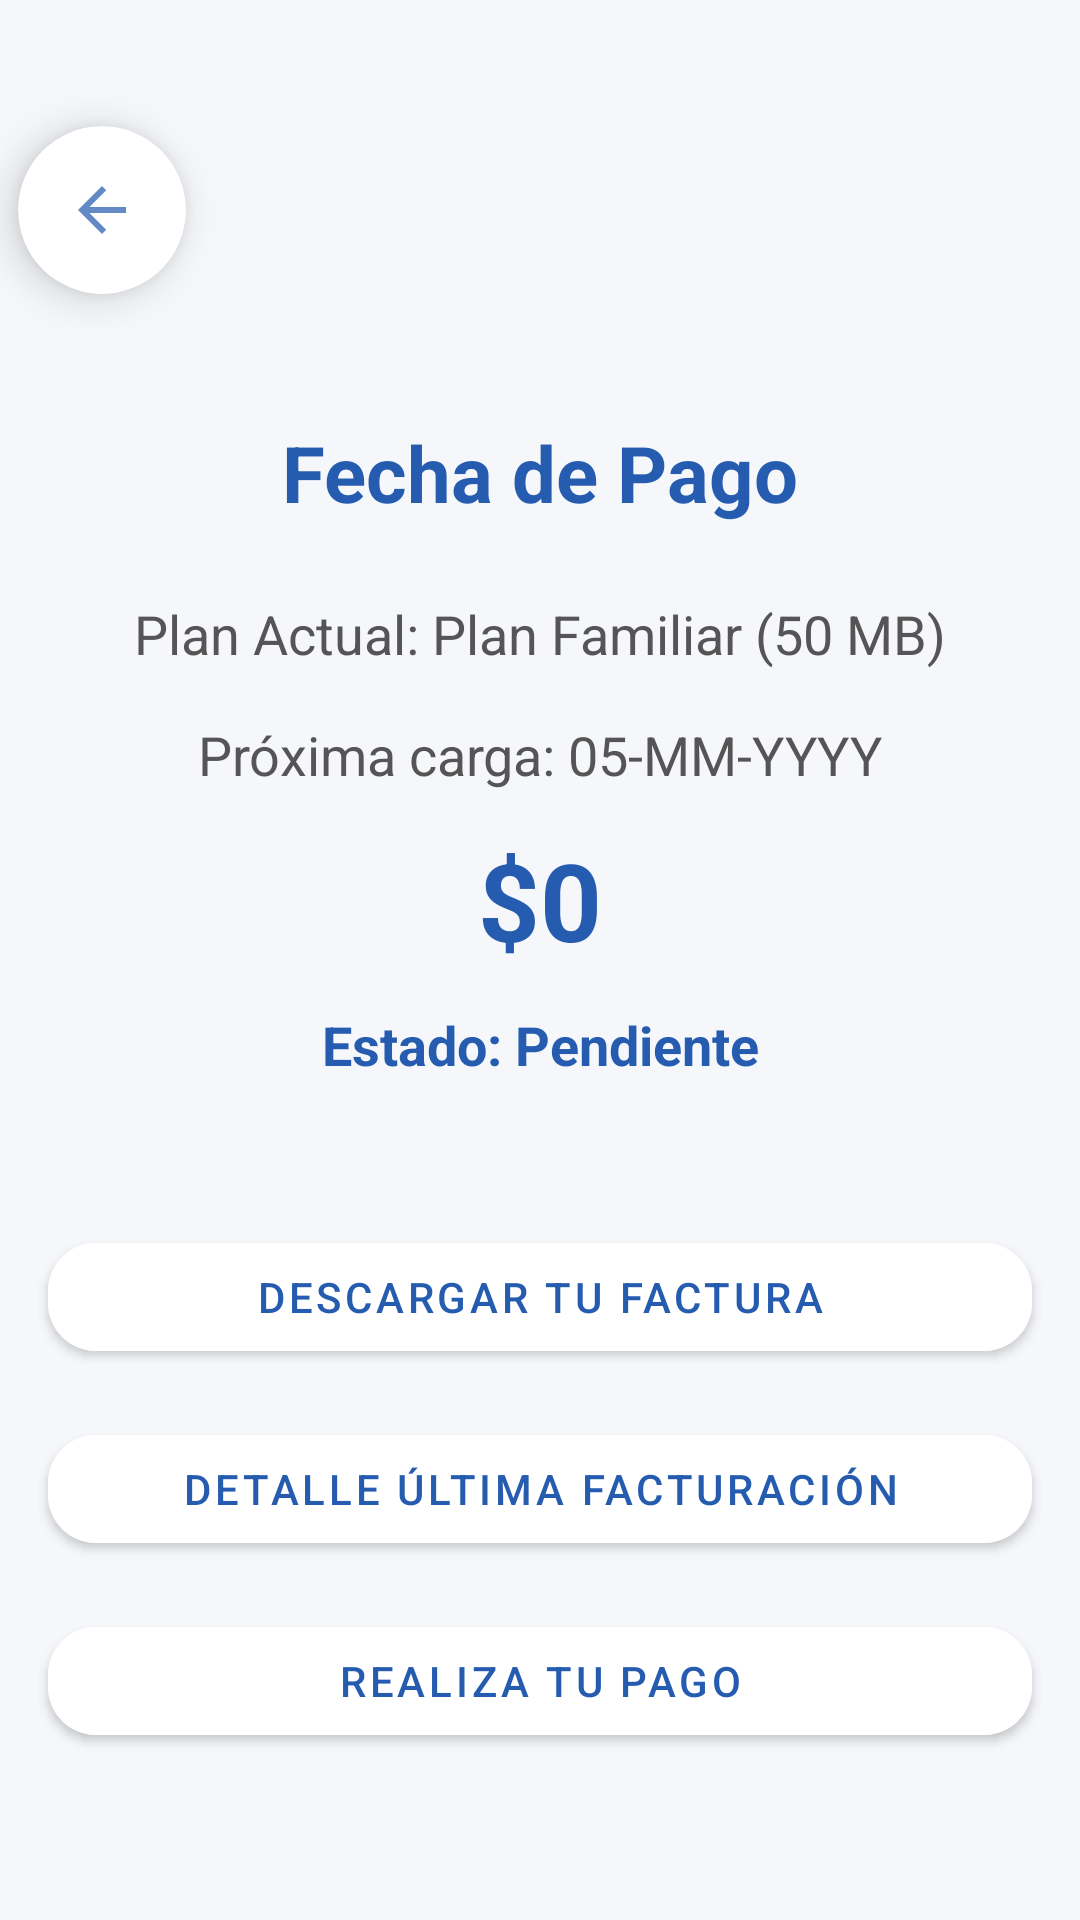

Android layout source for this screen:
<!-- AndroidManifest.xml: application theme Theme.VconexionSAS -->
<!-- res/layout/fragment_factura.xml -->
<?xml version="1.0" encoding="utf-8"?>
<FrameLayout xmlns:android="http://schemas.android.com/apk/res/android"
    xmlns:app="http://schemas.android.com/apk/res-auto"
    xmlns:tools="http://schemas.android.com/tools"
    android:layout_width="match_parent"
    android:layout_height="match_parent"
    tools:context=".home.factura.FacturaFragment">

    
    <androidx.constraintlayout.widget.ConstraintLayout
        android:id="@+id/facturaLayout"
        android:layout_width="match_parent"
        android:layout_height="match_parent"
        android:background="#F5F7FA">

        
        <com.google.android.material.card.MaterialCardView
            android:id="@+id/backButtonCard"
            android:layout_width="56dp"
            android:layout_height="56dp"
            android:layout_marginStart="6dp"
            android:layout_marginTop="42dp"
            app:cardBackgroundColor="@color/white"
            app:cardCornerRadius="28dp"
            app:cardElevation="8dp"
            app:layout_constraintStart_toStartOf="parent"
            app:layout_constraintTop_toTopOf="parent">

            <ImageButton
                android:id="@+id/backButton"
                android:layout_width="match_parent"
                android:layout_height="match_parent"
                android:background="?attr/selectableItemBackgroundBorderless"
                android:contentDescription="@string/back_button"
                android:padding="12dp"
                android:scaleType="centerInside"
                android:src="@drawable/ic_back"
                app:tint="#265caf" />
        </com.google.android.material.card.MaterialCardView>

        
        <TextView
            android:id="@+id/facturaTitle"
            android:layout_width="wrap_content"
            android:layout_height="wrap_content"
            android:layout_marginTop="140dp"
            android:text="Fecha de Pago"
            android:textColor="#265CAF"
            android:textSize="26sp"
            android:textStyle="bold"
            app:layout_constraintTop_toTopOf="parent"
            app:layout_constraintStart_toStartOf="parent"
            app:layout_constraintEnd_toEndOf="parent" />

        
        <TextView
            android:id="@+id/planActual"
            android:layout_width="wrap_content"
            android:layout_height="wrap_content"
            android:layout_marginTop="24dp"
            android:text="Plan Actual: Plan Familiar (50 MB)"
            android:textColor="#555555"
            android:textSize="18sp"
            app:layout_constraintTop_toBottomOf="@id/facturaTitle"
            app:layout_constraintStart_toStartOf="parent"
            app:layout_constraintEnd_toEndOf="parent" />

        <TextView
            android:id="@+id/fechaPago"
            android:layout_width="wrap_content"
            android:layout_height="wrap_content"
            android:layout_marginTop="16dp"
            android:text="Próxima carga: 05-MM-YYYY"
            android:textColor="#555555"
            android:textSize="18sp"
            app:layout_constraintTop_toBottomOf="@id/planActual"
            app:layout_constraintStart_toStartOf="parent"
            app:layout_constraintEnd_toEndOf="parent" />

        
        <TextView
            android:id="@+id/valorPagar"
            android:layout_width="wrap_content"
            android:layout_height="wrap_content"
            android:layout_marginTop="12dp"
            android:text="$0"
            android:textColor="#265CAF"
            android:textSize="36sp"
            android:textStyle="bold"
            app:layout_constraintTop_toBottomOf="@id/fechaPago"
            app:layout_constraintStart_toStartOf="parent"
            app:layout_constraintEnd_toEndOf="parent" />

        <TextView
            android:id="@+id/estadoPago"
            android:layout_width="wrap_content"
            android:layout_height="wrap_content"
            android:layout_marginTop="12dp"
            android:text="Estado: Pendiente"
            android:textColor="#265CAF"
            android:textSize="18sp"
            android:textStyle="bold"
            app:layout_constraintTop_toBottomOf="@id/valorPagar"
            app:layout_constraintStart_toStartOf="parent"
            app:layout_constraintEnd_toEndOf="parent" />

        
        <Spinner
            android:id="@+id/spinnerMes"
            android:layout_width="0dp"
            android:layout_height="wrap_content"
            android:layout_marginStart="16dp"
            android:layout_marginEnd="8dp"
            android:visibility="gone"
            app:layout_constraintTop_toBottomOf="@id/estadoPago"
            app:layout_constraintStart_toStartOf="parent"
            app:layout_constraintEnd_toStartOf="@+id/spinnerAnio" />

        <Spinner
            android:id="@+id/spinnerAnio"
            android:layout_width="0dp"
            android:layout_height="wrap_content"
            android:layout_marginEnd="16dp"
            android:visibility="gone"
            app:layout_constraintTop_toBottomOf="@id/estadoPago"
            app:layout_constraintStart_toEndOf="@id/spinnerMes"
            app:layout_constraintEnd_toEndOf="parent" />

        
        <com.google.android.material.button.MaterialButton
            android:id="@+id/descargarFacturaButton"
            android:layout_width="match_parent"
            android:layout_height="wrap_content"
            android:layout_marginStart="16dp"
            android:layout_marginEnd="16dp"
            android:layout_marginTop="48dp"
            android:text="Descargar tu factura"
            android:textColor="#265CAF"
            android:backgroundTint="#FFFFFF"
            app:cornerRadius="16dp"
            app:elevation="4dp"
            app:layout_constraintTop_toBottomOf="@id/spinnerAnio"
            app:layout_constraintStart_toStartOf="parent"
            app:layout_constraintEnd_toEndOf="parent" />

        <com.google.android.material.button.MaterialButton
            android:id="@+id/detalleUltimaFacturaButton"
            android:layout_width="match_parent"
            android:layout_height="wrap_content"
            android:layout_marginStart="16dp"
            android:layout_marginEnd="16dp"
            android:layout_marginTop="16dp"
            android:text="Detalle última facturación"
            android:textColor="#265CAF"
            android:backgroundTint="#FFFFFF"
            app:cornerRadius="16dp"
            app:elevation="4dp"
            app:layout_constraintTop_toBottomOf="@id/descargarFacturaButton"
            app:layout_constraintStart_toStartOf="parent"
            app:layout_constraintEnd_toEndOf="parent" />

        <com.google.android.material.button.MaterialButton
            android:id="@+id/pagoPlanButton"
            android:layout_width="match_parent"
            android:layout_height="wrap_content"
            android:layout_marginStart="16dp"
            android:layout_marginEnd="16dp"
            android:layout_marginTop="16dp"
            android:text="Realiza tu pago"
            android:textColor="#265CAF"
            android:backgroundTint="#FFFFFF"
            app:cornerRadius="16dp"
            app:elevation="4dp"
            app:layout_constraintTop_toBottomOf="@id/detalleUltimaFacturaButton"
            app:layout_constraintStart_toStartOf="parent"
            app:layout_constraintEnd_toEndOf="parent" />

    </androidx.constraintlayout.widget.ConstraintLayout>

    
    <ProgressBar
        android:id="@+id/progressBar"
        android:layout_width="wrap_content"
        android:layout_height="wrap_content"
        android:layout_gravity="center"
        android:visibility="gone" />

</FrameLayout>
<!-- resources referenced by this layout -->
<resources>
  <color name="white">#FFFFFFFF</color>
  <!-- drawable ic_back (drawable) -->
  <vector xmlns:android="http://schemas.android.com/apk/res/android" android:alpha="0.72" android:autoMirrored="true" android:height="24dp" android:tint="#2E2B2B" android:viewportHeight="24" android:viewportWidth="24" android:width="24dp">
        
      <path android:fillColor="@android:color/white" android:pathData="M20,11H7.83l5.59,-5.59L12,4l-8,8 8,8 1.41,-1.41L7.83,13H20v-2z"/>
      
  </vector>
  <string name="back_button">Atrás</string>
  <style name="Theme.VconexionSAS" parent="Theme.MaterialComponents.Light.NoActionBar">
          
      </style>
</resources>
